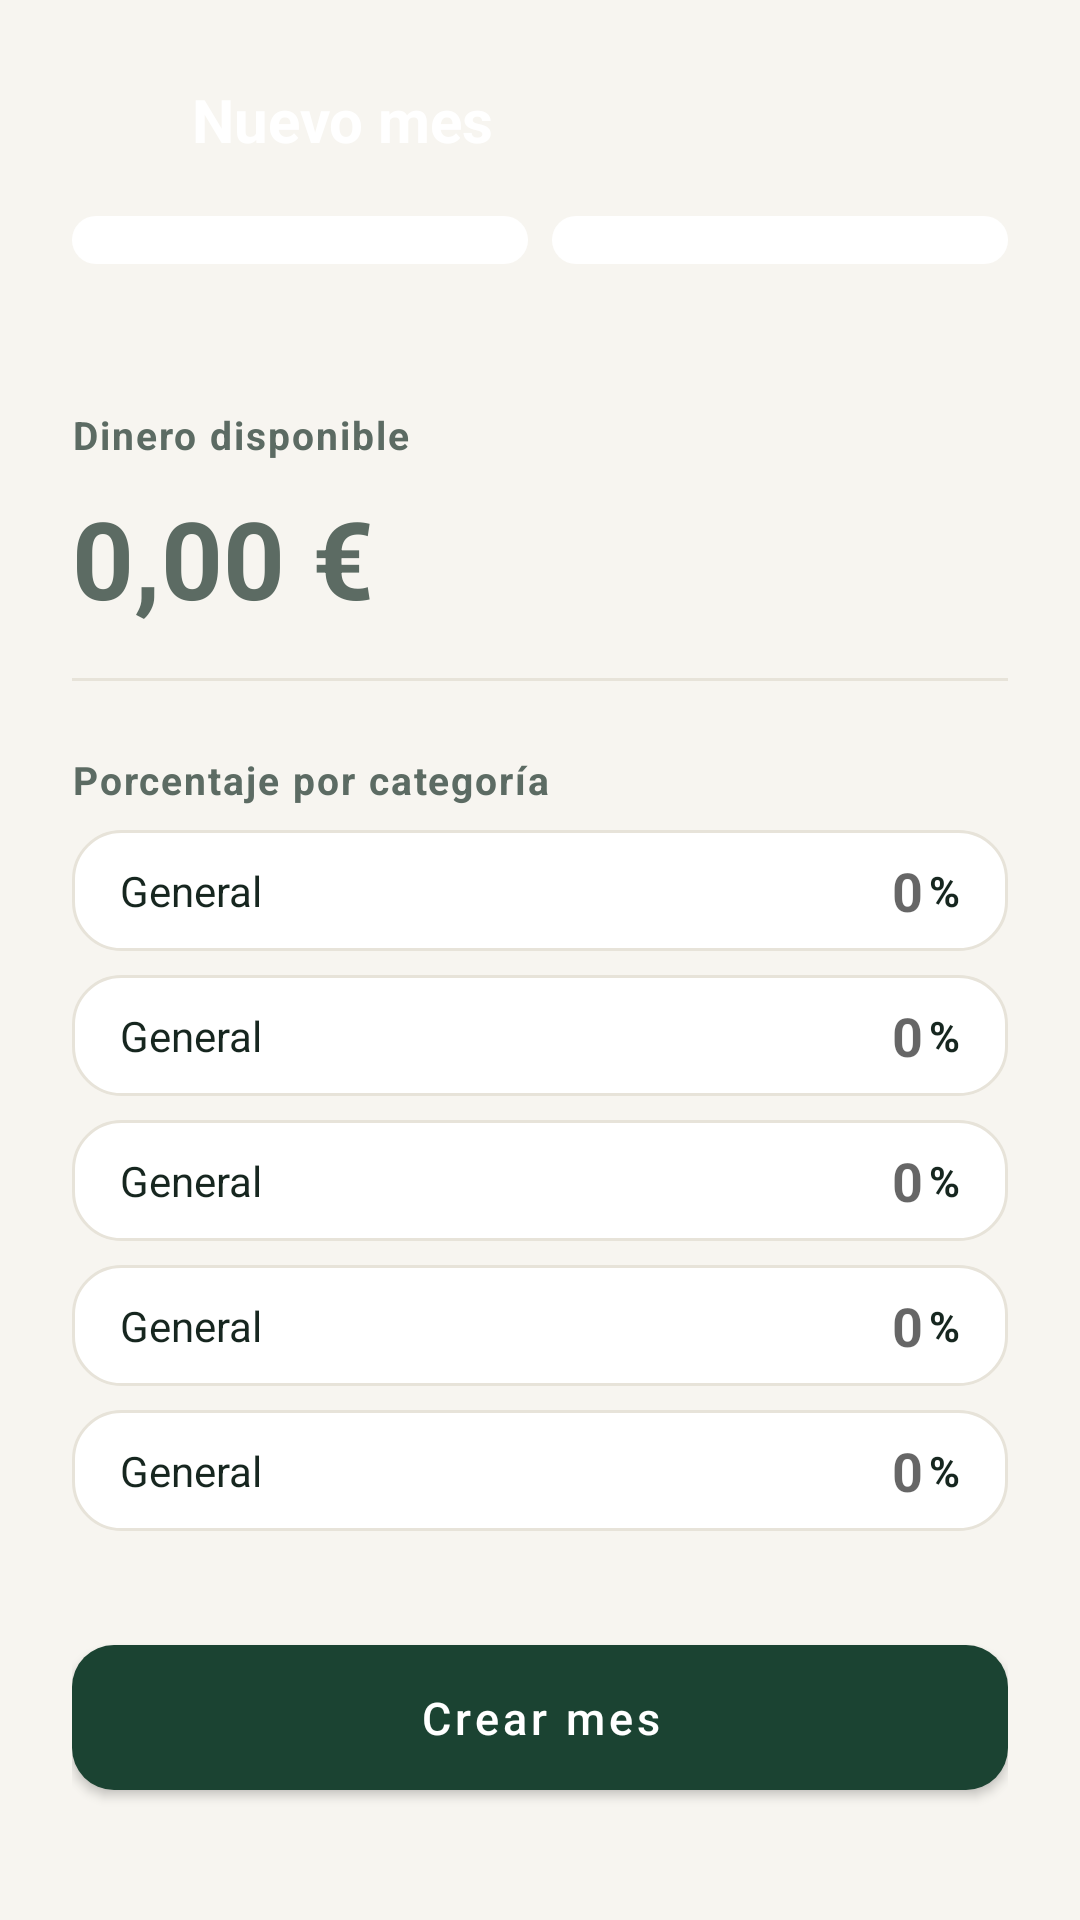

This screen was rendered from an Android layout file. Write that file and the resources it references.
<!-- AndroidManifest.xml: application theme Theme.WarthogCash -->
<!-- res/layout/activity_create_month.xml -->
<?xml version="1.0" encoding="utf-8"?>
<androidx.constraintlayout.widget.ConstraintLayout xmlns:android="http://schemas.android.com/apk/res/android"
    xmlns:app="http://schemas.android.com/apk/res-auto"
    android:layout_width="match_parent"
    android:layout_height="match_parent"
    android:background="@color/fondo_pantalla">

    <LinearLayout
        android:id="@+id/header"
        android:layout_width="match_parent"
        android:layout_height="wrap_content"
        android:background="@drawable/bg_header_rounded"
        android:orientation="vertical"
        android:padding="@dimen/espaciado_l"
        app:layout_constraintTop_toTopOf="parent">

        <LinearLayout
            android:layout_width="match_parent"
            android:layout_height="wrap_content"
            android:gravity="center_vertical"
            android:orientation="horizontal">

            <ImageButton
                android:id="@+id/btnVolver"
                android:layout_width="32dp"
                android:layout_height="32dp"
                android:background="?attr/selectableItemBackgroundBorderless"
                android:contentDescription="@string/accion_volver"
                android:src="@drawable/ic_back" />

            <TextView
                style="@style/TextoTituloHeader"
                android:layout_width="wrap_content"
                android:layout_height="wrap_content"
                android:layout_marginStart="@dimen/espaciado_s"
                android:text="@string/crear_mes_titulo" />
        </LinearLayout>

        <LinearLayout
            android:layout_width="match_parent"
            android:layout_height="wrap_content"
            android:layout_marginTop="@dimen/espaciado_m"
            android:orientation="horizontal">

            <Spinner
                android:id="@+id/spinnerMes"
                android:layout_width="0dp"
                android:layout_height="wrap_content"
                android:layout_weight="1"
                android:background="@drawable/bg_card_rounded"
                android:padding="@dimen/espaciado_s" />

            <Spinner
                android:id="@+id/spinnerAnio"
                android:layout_width="0dp"
                android:layout_height="wrap_content"
                android:layout_marginStart="@dimen/espaciado_s"
                android:layout_weight="1"
                android:background="@drawable/bg_card_rounded"
                android:padding="@dimen/espaciado_s" />

        </LinearLayout>
    </LinearLayout>

    <ScrollView
        android:id="@+id/scrollContenido"
        android:layout_width="match_parent"
        android:layout_height="0dp"
        android:clipToPadding="false"
        android:paddingBottom="@dimen/espaciado_l"
        app:layout_constraintBottom_toBottomOf="parent"
        app:layout_constraintTop_toBottomOf="@id/header">

        <LinearLayout
            android:layout_width="match_parent"
            android:layout_height="wrap_content"
            android:orientation="vertical"
            android:padding="@dimen/espaciado_l">

            <TextView
                style="@style/EtiquetaCampo"
                android:layout_width="wrap_content"
                android:layout_height="wrap_content"
                android:text="@string/crear_mes_dinero_disponible" />

            <EditText
                android:id="@+id/etDineroDisponible"
                style="@style/TextoImporteGrande"
                android:layout_width="match_parent"
                android:layout_height="wrap_content"
                android:background="@null"
                android:hint="0,00 €"
                android:textColor="@color/texto_principal"
                android:textColorHint="@color/texto_secundario"
                android:inputType="numberDecimal"
                android:digits="0123456789,"
                android:imeOptions="actionDone"
                android:imeActionLabel="@string/accion_hecho"
                android:imeActionId="6"
                android:maxLines="1"
                android:paddingTop="@dimen/espaciado_s"
                android:paddingBottom="@dimen/espaciado_m" />

            <View
                android:layout_width="match_parent"
                android:layout_height="1dp"
                android:layout_marginBottom="@dimen/espaciado_l"
                android:background="@color/borde_chip" />

            <TextView
                style="@style/EtiquetaCampo"
                android:layout_width="wrap_content"
                android:layout_height="wrap_content"
                android:layout_marginBottom="@dimen/espaciado_s"
                android:text="@string/crear_mes_porcentaje_categorias" />

            <include
                android:id="@+id/filaGeneral"
                layout="@layout/item_category_percent_input" />

            <include
                android:id="@+id/filaAhorro"
                layout="@layout/item_category_percent_input" />

            <include
                android:id="@+id/filaInversion"
                layout="@layout/item_category_percent_input" />

            <include
                android:id="@+id/filaOcio"
                layout="@layout/item_category_percent_input" />

            <include
                android:id="@+id/filaCultura"
                layout="@layout/item_category_percent_input" />

            <TextView
                android:id="@+id/tvErrorPorcentaje"
                android:layout_width="match_parent"
                android:layout_height="wrap_content"
                android:layout_marginTop="@dimen/espaciado_xs"
                android:textColor="@color/rojo_limite"
                android:textSize="@dimen/texto_pequeno"
                android:visibility="gone" />

            <com.warthogcash.presupuesto.ui.common.WarningBannerView
                android:id="@+id/bannerMesAnteriorAbierto"
                android:layout_width="match_parent"
                android:layout_height="wrap_content"
                android:layout_marginTop="@dimen/espaciado_m"
                android:visibility="gone" />

            <com.google.android.material.button.MaterialButton
                android:id="@+id/btnCrearMes"
                style="@style/BotonPrimario"
                android:layout_width="match_parent"
                android:layout_height="wrap_content"
                android:layout_marginTop="@dimen/espaciado_l"
                android:text="@string/crear_mes_boton" />

        </LinearLayout>
    </ScrollView>

</androidx.constraintlayout.widget.ConstraintLayout>
<!-- res/layout/item_category_percent_input.xml (included above) -->
<?xml version="1.0" encoding="utf-8"?>
<LinearLayout xmlns:android="http://schemas.android.com/apk/res/android"
    xmlns:tools="http://schemas.android.com/tools"
    android:layout_width="match_parent"
    android:layout_height="wrap_content"
    android:layout_marginBottom="@dimen/espaciado_s"
    android:background="@drawable/bg_card_borde_suave"
    android:gravity="center_vertical"
    android:orientation="horizontal"
    android:paddingHorizontal="@dimen/espaciado_m"
    android:paddingVertical="@dimen/espaciado_s">

    <TextView
        android:id="@+id/tvNombreCategoria"
        android:layout_width="0dp"
        android:layout_height="wrap_content"
        android:layout_weight="1"
        android:textColor="@color/texto_principal"
        tools:text="General" />

    <EditText
        android:id="@+id/etPorcentaje"
        android:layout_width="64dp"
        android:layout_height="wrap_content"
        android:background="@null"
        android:gravity="end"
        android:hint="0"
        android:inputType="numberDecimal"
        android:digits="0123456789,"
        android:maxLength="6"
        android:maxLines="1"
        android:imeOptions="actionDone"
        android:textColor="@color/texto_principal"
        android:textStyle="bold" />

    <TextView
        android:layout_width="wrap_content"
        android:layout_height="wrap_content"
        android:layout_marginStart="2dp"
        android:text="%"
        android:textColor="@color/texto_principal"
        android:textStyle="bold" />

</LinearLayout>
<!-- resources referenced by this layout -->
<resources>
  <color name="borde_chip">#E7E3D9</color>
  <color name="fondo_pantalla">#F7F5F0</color>
  <color name="rojo_limite">#C4453B</color>
  <color name="texto_principal">#16261F</color>
  <color name="texto_secundario">#5C6B63</color>
  <dimen name="espaciado_l">24dp</dimen>
  <dimen name="espaciado_m">16dp</dimen>
  <dimen name="espaciado_s">8dp</dimen>
  <dimen name="espaciado_xs">4dp</dimen>
  <dimen name="texto_pequeno">13sp</dimen>
  <!-- drawable bg_card_borde_suave (drawable) -->
  <?xml version="1.0" encoding="utf-8"?>
  <shape xmlns:android="http://schemas.android.com/apk/res/android"
      android:shape="rectangle">
      <solid android:color="@color/blanco" />
      <stroke android:width="1dp" android:color="@color/borde_chip" />
      <corners android:radius="@dimen/radio_esquina_tarjeta" />
  </shape>
  <!-- drawable bg_card_rounded (drawable) -->
  <?xml version="1.0" encoding="utf-8"?>
  <shape xmlns:android="http://schemas.android.com/apk/res/android"
      android:shape="rectangle">
      <solid android:color="@color/blanco" />
      <corners android:radius="@dimen/radio_esquina_tarjeta" />
  </shape>
  <string name="accion_hecho">Hecho</string>
  <string name="accion_volver">Volver</string>
  <string name="crear_mes_boton">Crear mes</string>
  <string name="crear_mes_dinero_disponible">Dinero disponible</string>
  <string name="crear_mes_porcentaje_categorias">Porcentaje por categoría</string>
  <string name="crear_mes_titulo">Nuevo mes</string>
  <style name="BotonPrimario" parent="Widget.MaterialComponents.Button">
          <item name="backgroundTint">@color/verde_principal</item>
          <item name="cornerRadius">14dp</item>
          <item name="android:textColor">@color/blanco</item>
          <item name="android:textAllCaps">false</item>
          <item name="android:textSize">@dimen/texto_cuerpo</item>
          <item name="android:padding">14dp</item>
      </style>
  <style name="EtiquetaCampo">
          <item name="android:textColor">@color/texto_secundario</item>
          <item name="android:textSize">@dimen/texto_pequeno</item>
          <item name="android:textStyle">bold</item>
          <item name="android:letterSpacing">0.05</item>
      </style>
  <style name="TextoImporteGrande">
          <item name="android:textColor">@color/texto_principal</item>
          <item name="android:textSize">@dimen/texto_importe_grande</item>
          <item name="android:textStyle">bold</item>
      </style>
  <style name="TextoTituloHeader">
          <item name="android:textColor">@color/blanco</item>
          <item name="android:textSize">@dimen/texto_titulo</item>
          <item name="android:textStyle">bold</item>
      </style>
  <style name="Theme.WarthogCash" parent="Theme.MaterialComponents.DayNight.NoActionBar">
          <item name="colorPrimary">@color/verde_principal</item>
          <item name="colorPrimaryVariant">@color/verde_principal</item>
          <item name="colorOnPrimary">@color/blanco</item>
          <item name="colorSecondary">@color/acento_ambar</item>
          <item name="colorOnSecondary">@color/texto_principal</item>
          <item name="android:windowBackground">@color/fondo_pantalla</item>
          <item name="android:statusBarColor">@color/verde_principal</item>
          <item name="android:navigationBarColor">@color/fondo_pantalla</item>
          <item name="android:windowLightNavigationBar" tools:targetApi="o_mr1">true</item>
          <item name="android:windowLightStatusBar">false</item>
      </style>
  <color name="blanco">#FFFFFF</color>
  <dimen name="radio_esquina_tarjeta">16dp</dimen>
  <color name="verde_principal">#1B4332</color>
  <dimen name="texto_cuerpo">15sp</dimen>
  <dimen name="texto_importe_grande">36sp</dimen>
  <dimen name="texto_titulo">20sp</dimen>
  <color name="acento_ambar">#E8A33D</color>
</resources>
